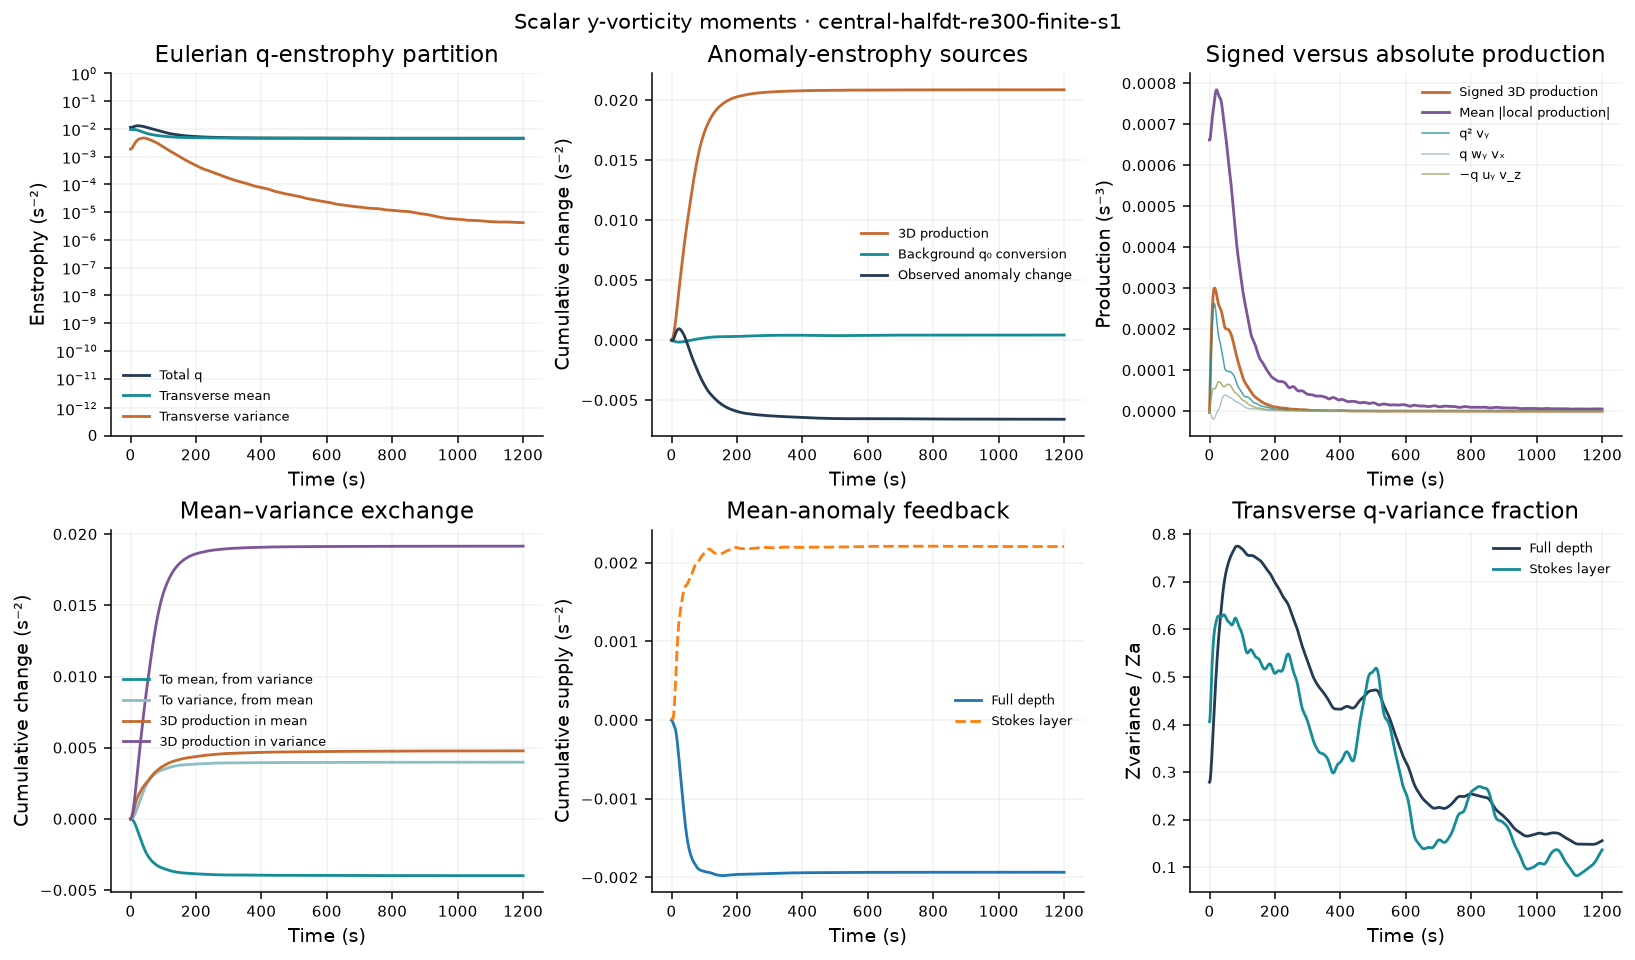

Values plotted in this chart, from the file beside it:
time_s, iteration, Zq, Zmean, Zvariance, Za, Zmean_anomaly, Pq_stretch, Pq_tilt_wy_vx, Pq_tilt_minus_uy_vz, Pq_T, Pq_T_abs, Pq_stretch_abs, Pq_tilt_wy_vx_abs, Pq_tilt_minus_uy_vz_abs, Pa_stretch, Pa_tilt_wy_vx, Pa_tilt_minus_uy_vz, Pa_T, Pa_T_abs, Pa_stretch_abs, Pa_tilt_wy_vx_abs, Pa_tilt_minus_uy_vz_abs, Pa_background
0, 0, 0.01123, 0.009383, 0.001844, 0.006616, 0.004771, -3.718055133e-06, 1.009701837e-07, 5.387014989e-07, -3.078383451e-06, 0.0006618, 0.0006125, 0.0001171, 0.0001037, -3.806846687e-06, -6.178710327e-07, 8.864802996e-07, -3.53823742e-06, 0.0004072, 0.0003633, 9.340533451e-05, 8.591026193e-05, -8.516565386e-06
1, 115, 0.01121, 0.009367, 0.001841, 0.006581, 0.00474, 2.833594852e-05, -1.52724128e-06, 7.028498429e-06, 3.383720567e-05, 0.0006617, 0.0006134, 0.000116, 0.0001099, 2.018633732e-05, -1.44500877e-06, 1.830123923e-06, 2.057145247e-05, 0.0004082, 0.0003647, 9.267275315e-05, 8.65876733e-05, -9.181059726e-06
2, 215, 0.01122, 0.009357, 0.001862, 0.006568, 0.004706, 5.934575804e-05, -3.210299763e-06, 1.30983411e-05, 6.923379938e-05, 0.0006653, 0.0006176, 0.0001154, 0.0001208, 4.365386651e-05, -2.201115967e-06, 2.730828045e-06, 4.418357859e-05, 0.0004134, 0.0003704, 9.266956891e-05, 8.935575447e-05, -9.80857695e-06
3, 316, 0.01126, 0.009354, 0.001905, 0.006574, 0.004669, 8.892542264e-05, -5.005310525e-06, 1.90658106e-05, 0.000103, 0.0006716, 0.0006239, 0.0001156, 0.0001328, 6.639002449e-05, -2.90059296e-06, 3.81956483e-06, 6.730899636e-05, 0.0004209, 0.0003783, 9.347991815e-05, 9.314733636e-05, -1.034341945e-05
4, 417, 0.01132, 0.009356, 0.001967, 0.006597, 0.00463, 0.0001167, -6.934974416e-06, 2.508516496e-05, 0.0001349, 0.0006794, 0.0006316, 0.0001166, 0.0001446, 8.814348384e-05, -3.543074321e-06, 5.25631536e-06, 8.985672488e-05, 0.0004294, 0.000387, 9.508954013e-05, 9.743325911e-05, -1.074359857e-05
5, 518, 0.01141, 0.009364, 0.002045, 0.006637, 0.004591, 0.0001424, -8.9840183e-06, 3.112944879e-05, 0.0001646, 0.000688, 0.0006401, 0.0001187, 0.0001554, 0.0001087, -4.114180692e-06, 7.105759456e-06, 0.0001116, 0.0004383, 0.000396, 9.742362063e-05, 0.0001019, -1.098270682e-05
6, 619, 0.01151, 0.009377, 0.002137, 0.00669, 0.004553, 0.0001659, -1.110086948e-05, 3.701059657e-05, 0.0001918, 0.0006968, 0.0006489, 0.0001219, 0.000165, 0.0001277, -4.588314299e-06, 9.331068271e-06, 0.0001324, 0.0004473, 0.000405, 0.0001005, 0.0001065, -1.104850107e-05
7, 720, 0.01163, 0.009392, 0.00224, 0.006754, 0.004514, 0.000187, -1.320267174e-05, 4.243722004e-05, 0.0002162, 0.0007052, 0.0006579, 0.0001263, 0.0001731, 0.0001451, -4.930974643e-06, 1.181079152e-05, 0.000152, 0.0004562, 0.0004139, 0.0001042, 0.0001111, -1.09399138e-05
8, 821, 0.01176, 0.009407, 0.002351, 0.006826, 0.004475, 0.0002056, -1.518255941e-05, 4.709846626e-05, 0.0002375, 0.0007129, 0.0006668, 0.000132, 0.0001797, 0.0001607, -5.100047882e-06, 1.43776984e-05, 0.00017, 0.0004647, 0.0004223, 0.0001087, 0.0001157, -1.066410334e-05
9, 922, 0.01189, 0.009421, 0.002469, 0.006904, 0.004435, 0.0002217, -1.691949672e-05, 5.075244663e-05, 0.0002556, 0.0007197, 0.0006757, 0.0001388, 0.000185, 0.0001744, -5.047919503e-06, 1.68705535e-05, 0.0001862, 0.0004726, 0.0004304, 0.0001139, 0.0001203, -1.023429171e-05
10, 1023, 0.01202, 0.00943, 0.002592, 0.006985, 0.004392, 0.0002353, -1.829174388e-05, 5.329328207e-05, 0.0002703, 0.0007261, 0.0006843, 0.0001467, 0.0001892, 0.000186, -4.727239955e-06, 1.918304767e-05, 0.0002005, 0.0004801, 0.0004381, 0.0001198, 0.0001248, -9.668282065e-06
11, 1124, 0.01215, 0.009433, 0.002719, 0.007065, 0.004346, 0.0002462, -1.919343317e-05, 5.477622519e-05, 0.0002817, 0.0007323, 0.0006928, 0.0001553, 0.0001925, 0.0001956, -4.100748706e-06, 2.129316764e-05, 0.0002128, 0.0004872, 0.0004454, 0.0001263, 0.0001292, -8.987196832e-06
12, 1225, 0.01227, 0.009427, 0.002847, 0.007143, 0.004296, 0.0002543, -1.955051542e-05, 5.539475097e-05, 0.0002902, 0.0007387, 0.0007008, 0.0001643, 0.0001955, 0.000203, -3.150853605e-06, 2.326269295e-05, 0.0002232, 0.0004939, 0.0004522, 0.0001331, 0.0001335, -8.21404575e-06
13, 1326, 0.01239, 0.009412, 0.002975, 0.007216, 0.004241, 0.0002597, -1.933038804e-05, 5.542491745e-05, 0.0002958, 0.0007454, 0.0007082, 0.0001735, 0.0001984, 0.0002083, -1.882455982e-06, 2.521176231e-05, 0.0002317, 0.0005005, 0.0004585, 0.0001403, 0.0001379, -7.371968103e-06
14, 1427, 0.01249, 0.009387, 0.003101, 0.007283, 0.004182, 0.0002625, -1.854598719e-05, 5.516519654e-05, 0.0002992, 0.0007524, 0.0007153, 0.0001827, 0.0002017, 0.0002115, -3.205886314e-07, 2.72841666e-05, 0.0002385, 0.0005071, 0.0004646, 0.0001475, 0.0001425, -6.482689276e-06
15, 1528, 0.01258, 0.009352, 0.003225, 0.007344, 0.004118, 0.0002629, -1.72580878e-05, 5.488322774e-05, 0.0003005, 0.0007593, 0.0007214, 0.0001914, 0.0002057, 0.0002127, 1.488941882e-06, 2.96104486e-05, 0.0002438, 0.0005134, 0.0004702, 0.0001547, 0.0001474, -5.565966704e-06
16, 1629, 0.01265, 0.009307, 0.003346, 0.007396, 0.004051, 0.0002611, -1.556881677e-05, 5.481666887e-05, 0.0003004, 0.0007652, 0.000727, 0.0001999, 0.0002103, 0.0002122, 3.477671207e-06, 3.229059113e-05, 0.000248, 0.0005194, 0.0004758, 0.0001618, 0.0001527, -4.640936426e-06
17, 1729, 0.01272, 0.009254, 0.003462, 0.007442, 0.00398, 0.0002575, -1.361100793e-05, 5.515937131e-05, 0.0002991, 0.0007705, 0.0007321, 0.0002074, 0.0002156, 0.0002102, 5.551827448e-06, 3.53731461e-05, 0.0002512, 0.0005253, 0.0004812, 0.0001684, 0.0001584, -3.727591456e-06
18, 1829, 0.01277, 0.009192, 0.003573, 0.00748, 0.003907, 0.0002525, -1.155269172e-05, 5.599723772e-05, 0.000297, 0.0007755, 0.000737, 0.000214, 0.0002211, 0.000207, 7.57762734e-06, 3.880426999e-05, 0.0002534, 0.0005311, 0.0004867, 0.0001745, 0.0001644, -2.846141169e-06
19, 1929, 0.0128, 0.009123, 0.00368, 0.007512, 0.003831, 0.0002463, -9.499581703e-06, 5.737312918e-05, 0.0002941, 0.0007796, 0.0007419, 0.00022, 0.0002266, 0.0002028, 9.473357506e-06, 4.245474152e-05, 0.0002547, 0.0005365, 0.0004922, 0.0001802, 0.0001704, -2.016705428e-06
20, 2029, 0.01283, 0.009048, 0.003782, 0.007536, 0.003754, 0.0002391, -7.515638562e-06, 5.922120854e-05, 0.0002908, 0.0007825, 0.0007463, 0.0002249, 0.000232, 0.0001978, 1.119148462e-05, 4.613748623e-05, 0.0002551, 0.0005413, 0.0004977, 0.0001852, 0.0001764, -1.257088899e-06
21, 2129, 0.01285, 0.008969, 0.003877, 0.007553, 0.003676, 0.0002314, -5.693693918e-06, 6.139937902e-05, 0.0002871, 0.000784, 0.0007502, 0.0002289, 0.0002371, 0.0001922, 1.267032378e-05, 4.963152121e-05, 0.0002545, 0.0005454, 0.000503, 0.0001894, 0.0001822, -5.7899443e-07
22, 2229, 0.01285, 0.008885, 0.003967, 0.007564, 0.003597, 0.0002232, -4.035560772e-06, 6.369116346e-05, 0.0002828, 0.0007844, 0.000753, 0.0002322, 0.0002419, 0.0001863, 1.394306783e-05, 5.271105862e-05, 0.000253, 0.0005488, 0.0005075, 0.0001931, 0.0001876, 1.265919672e-08
23, 2329, 0.01285, 0.0088, 0.00405, 0.007567, 0.003518, 0.000215, -2.500467461e-06, 6.587337616e-05, 0.0002784, 0.0007831, 0.0007545, 0.0002347, 0.0002461, 0.0001803, 1.508832439e-05, 5.520524151e-05, 0.0002506, 0.000551, 0.0005111, 0.0001963, 0.0001924, 5.206442692e-07
24, 2429, 0.01284, 0.008712, 0.004126, 0.007564, 0.003438, 0.0002071, -1.11041354e-06, 6.783348171e-05, 0.0002739, 0.0007809, 0.0007549, 0.0002365, 0.0002502, 0.0001746, 1.613100704e-05, 5.705936653e-05, 0.0002478, 0.0005521, 0.0005136, 0.0001988, 0.0001968, 9.525943901e-07
25, 2529, 0.01282, 0.008625, 0.004194, 0.007553, 0.003359, 0.0001999, 1.868669458e-07, 6.949998485e-05, 0.0002696, 0.0007779, 0.0007536, 0.000238, 0.0002537, 0.0001693, 1.715663046e-05, 5.830207903e-05, 0.0002447, 0.0005523, 0.000515, 0.000201, 0.0002007, 1.317974897e-06
26, 2629, 0.01279, 0.008537, 0.004256, 0.007536, 0.00328, 0.0001935, 1.495220104e-06, 7.07686643e-05, 0.0002657, 0.0007756, 0.0007523, 0.0002393, 0.0002566, 0.0001645, 1.828873165e-05, 5.898332429e-05, 0.0002418, 0.0005524, 0.000516, 0.000203, 0.0002038, 1.629082631e-06
27, 2729, 0.01276, 0.00845, 0.004312, 0.007513, 0.003201, 0.000188, 2.843561839e-06, 7.159184941e-05, 0.0002625, 0.0007732, 0.0007507, 0.0002406, 0.0002591, 0.0001605, 1.957546063e-05, 5.918852645e-05, 0.0002393, 0.0005521, 0.0005163, 0.0002049, 0.0002063, 1.90147417e-06
28, 2829, 0.01273, 0.008365, 0.004362, 0.007486, 0.003124, 0.0001835, 4.27715567e-06, 7.202238114e-05, 0.0002598, 0.0007708, 0.0007483, 0.0002417, 0.0002607, 0.000157, 2.105956495e-05, 5.905057008e-05, 0.0002371, 0.0005514, 0.0005158, 0.0002065, 0.0002083, 2.150481065e-06
29, 2929, 0.01269, 0.008281, 0.004406, 0.007454, 0.003048, 0.0001796, 5.904166874e-06, 7.213947494e-05, 0.0002576, 0.0007686, 0.0007451, 0.0002427, 0.0002619, 0.0001539, 2.280892284e-05, 5.87199388e-05, 0.0002354, 0.0005506, 0.0005143, 0.0002077, 0.0002099, 2.388073571e-06
30, 3029, 0.01265, 0.0082, 0.004446, 0.007419, 0.002973, 0.0001761, 7.82724589e-06, 7.197571096e-05, 0.0002559, 0.0007669, 0.0007414, 0.0002433, 0.0002625, 0.0001509, 2.487196296e-05, 5.829402523e-05, 0.0002341, 0.0005498, 0.000512, 0.0002085, 0.0002112, 2.622839663e-06
31, 3129, 0.0126, 0.00812, 0.004482, 0.007382, 0.0029, 0.0001727, 1.008352316e-05, 7.155512113e-05, 0.0002544, 0.0007654, 0.0007379, 0.0002435, 0.0002628, 0.000148, 2.72402752e-05, 5.782888047e-05, 0.000233, 0.0005489, 0.0005092, 0.0002089, 0.0002121, 2.860856688e-06
32, 3229, 0.01256, 0.008042, 0.004514, 0.007341, 0.002827, 0.0001692, 1.26450355e-05, 7.093573249e-05, 0.0002528, 0.0007639, 0.0007338, 0.0002433, 0.0002628, 0.0001447, 2.984216584e-05, 5.737606755e-05, 0.000232, 0.0005478, 0.0005059, 0.000209, 0.0002129, 3.105475645e-06
33, 3330, 0.01251, 0.007965, 0.004542, 0.007299, 0.002756, 0.0001655, 1.545733655e-05, 7.015488967e-05, 0.0002512, 0.000763, 0.0007299, 0.0002426, 0.0002627, 0.0001413, 3.258462085e-05, 5.695152282e-05, 0.0002308, 0.0005469, 0.0005024, 0.0002087, 0.0002137, 3.355668724e-06
34, 3431, 0.01246, 0.007888, 0.004567, 0.007253, 0.002686, 0.0001616, 1.841786123e-05, 6.924846598e-05, 0.0002493, 0.0007613, 0.0007254, 0.0002418, 0.0002629, 0.0001376, 3.534335025e-05, 5.657908127e-05, 0.0002295, 0.0005454, 0.0004985, 0.0002082, 0.0002145, 3.608482731e-06
35, 3532, 0.0124, 0.007813, 0.004589, 0.007206, 0.002616, 0.0001575, 2.139768538e-05, 6.822733013e-05, 0.0002472, 0.0007587, 0.0007202, 0.0002406, 0.0002628, 0.0001338, 3.798794715e-05, 5.626076928e-05, 0.000228, 0.0005434, 0.0004944, 0.0002073, 0.0002152, 3.860408551e-06
36, 3633, 0.01235, 0.007737, 0.004608, 0.007156, 0.002547, 0.0001533, 2.428970457e-05, 6.70819657e-05, 0.0002447, 0.0007551, 0.0007145, 0.0002393, 0.0002626, 0.0001299, 4.042885466e-05, 5.594752196e-05, 0.0002263, 0.0005408, 0.0004901, 0.0002064, 0.0002157, 4.106699977e-06
37, 3734, 0.01229, 0.007661, 0.004624, 0.007103, 0.002479, 0.000149, 2.699142964e-05, 6.582828251e-05, 0.0002418, 0.0007506, 0.0007084, 0.000238, 0.0002623, 0.0001259, 4.258553351e-05, 5.558542721e-05, 0.0002241, 0.0005375, 0.0004856, 0.0002054, 0.0002161, 4.34225555e-06
38, 3835, 0.01222, 0.007586, 0.004637, 0.007049, 0.002411, 0.0001445, 2.94497288e-05, 6.450460514e-05, 0.0002385, 0.0007452, 0.0007019, 0.0002368, 0.0002617, 0.000122, 4.442660821e-05, 5.51328353e-05, 0.0002215, 0.0005338, 0.0004812, 0.0002045, 0.0002162, 4.561899276e-06
39, 3936, 0.01216, 0.00751, 0.004647, 0.006991, 0.002344, 0.0001398, 3.163665691e-05, 6.320346284e-05, 0.0002347, 0.0007393, 0.0006947, 0.0002356, 0.0002609, 0.0001179, 4.594677054e-05, 5.45948353e-05, 0.0002185, 0.00053, 0.0004767, 0.0002039, 0.000216, 4.760567947e-06
40, 4037, 0.01209, 0.007435, 0.004652, 0.006931, 0.002279, 0.000135, 3.353108819e-05, 6.203281525e-05, 0.0002305, 0.0007328, 0.0006869, 0.0002341, 0.00026, 0.0001139, 4.714506288e-05, 5.399565158e-05, 0.000215, 0.000526, 0.0004719, 0.0002029, 0.0002156, 4.9346208e-06
41, 4138, 0.01201, 0.007361, 0.004652, 0.006867, 0.002215, 0.0001299, 3.51331098e-05, 6.105092093e-05, 0.0002261, 0.0007259, 0.0006787, 0.0002323, 0.0002589, 0.0001099, 4.803879653e-05, 5.334168854e-05, 0.0002112, 0.0005216, 0.0004668, 0.0002016, 0.000215, 5.082581974e-06
42, 4239, 0.01193, 0.007288, 0.004646, 0.0068, 0.002154, 0.0001248, 3.647193708e-05, 6.030976578e-05, 0.0002216, 0.0007186, 0.0006702, 0.0002304, 0.0002576, 0.0001059, 4.867257527e-05, 5.266813264e-05, 0.0002073, 0.000517, 0.0004616, 0.0002003, 0.0002141, 5.205226436e-06
43, 4340, 0.01185, 0.007218, 0.004636, 0.00673, 0.002094, 0.0001198, 3.756526887e-05, 5.987813193e-05, 0.0002173, 0.0007114, 0.0006617, 0.0002282, 0.000256, 0.0001022, 4.90776291e-05, 5.20430643e-05, 0.0002034, 0.0005123, 0.0004563, 0.0001987, 0.000213, 5.305266291e-06
44, 4441, 0.01177, 0.007149, 0.00462, 0.006657, 0.002037, 0.0001151, 3.840365555e-05, 5.977489243e-05, 0.0002133, 0.0007046, 0.0006536, 0.0002258, 0.0002543, 9.893735525e-05, 4.925490766e-05, 5.15013082e-05, 0.0001997, 0.0005078, 0.000451, 0.0001968, 0.0002118, 5.385940101e-06
45, 4542, 0.01168, 0.007082, 0.004599, 0.006582, 0.001983, 0.0001109, 3.899831537e-05, 5.994474505e-05, 0.0002099, 0.0006985, 0.0006459, 0.0002234, 0.0002529, 9.616371198e-05, 4.922369641e-05, 5.102375816e-05, 0.0001964, 0.0005036, 0.0004458, 0.0001949, 0.0002106, 5.450701819e-06
46, 4643, 0.01159, 0.007018, 0.004574, 0.006504, 0.00193, 0.0001073, 3.936913484e-05, 6.03145593e-05, 0.000207, 0.0006925, 0.0006387, 0.0002209, 0.0002514, 9.399238799e-05, 4.901323932e-05, 5.05841614e-05, 0.0001936, 0.0004992, 0.0004408, 0.0001928, 0.0002094, 5.502989236e-06
47, 4744, 0.0115, 0.006955, 0.004545, 0.006425, 0.001879, 0.0001044, 3.953157578e-05, 6.082596015e-05, 0.0002047, 0.0006866, 0.0006317, 0.0002183, 0.0002499, 9.240783419e-05, 4.864883364e-05, 5.017321744e-05, 0.0001912, 0.0004944, 0.0004355, 0.0001906, 0.0002081, 5.545362249e-06
48, 4845, 0.01141, 0.006895, 0.004513, 0.006344, 0.001831, 0.0001021, 3.951730418e-05, 6.142012686e-05, 0.000203, 0.0006803, 0.0006244, 0.0002154, 0.0002482, 9.136054331e-05, 4.816748788e-05, 4.978654796e-05, 0.0001893, 0.0004892, 0.00043, 0.0001881, 0.0002066, 5.579727247e-06
49, 4946, 0.01131, 0.006837, 0.004478, 0.006261, 0.001784, 0.0001004, 3.936700096e-05, 6.204339758e-05, 0.0002019, 0.0006743, 0.0006173, 0.0002123, 0.0002464, 9.079313087e-05, 4.761282253e-05, 4.94240915e-05, 0.0001878, 0.0004839, 0.0004245, 0.0001855, 0.000205, 5.607729282e-06
50, 5047, 0.01122, 0.006782, 0.00444, 0.006179, 0.001739, 9.937301859e-05, 3.912425963e-05, 6.265660906e-05, 0.0002012, 0.0006685, 0.0006106, 0.0002093, 0.0002445, 9.062795007e-05, 4.703228104e-05, 4.90896691e-05, 0.0001867, 0.0004785, 0.0004188, 0.000183, 0.0002032, 5.630365406e-06
51, 5148, 0.01113, 0.00673, 0.0044, 0.006096, 0.001696, 9.874996306e-05, 3.883001822e-05, 6.323532437e-05, 0.0002008, 0.0006619, 0.0006035, 0.0002061, 0.0002424, 9.074239369e-05, 4.64681566e-05, 4.879176199e-05, 0.000186, 0.0004726, 0.0004128, 0.0001803, 0.0002013, 5.647999218e-06
52, 5249, 0.01104, 0.00668, 0.004359, 0.006014, 0.001655, 9.841995537e-05, 3.85076618e-05, 6.377311566e-05, 0.0002007, 0.0006552, 0.0005963, 0.0002029, 0.0002403, 9.099040459e-05, 4.594030761e-05, 4.854609273e-05, 0.0001855, 0.0004665, 0.0004066, 0.0001776, 0.0001992, 5.660695435e-06
53, 5350, 0.01095, 0.006632, 0.004317, 0.005933, 0.001616, 9.823412865e-05, 3.815759824e-05, 6.427388226e-05, 0.0002007, 0.000648, 0.0005894, 0.0001999, 0.0002379, 9.124446358e-05, 4.544321006e-05, 4.836694237e-05, 0.0001851, 0.0004601, 0.0004004, 0.0001751, 0.000197, 5.668257459e-06
54, 5451, 0.01086, 0.006587, 0.004274, 0.005852, 0.001578, 9.810139853e-05, 3.775878887e-05, 6.473046937e-05, 0.0002006, 0.0006401, 0.0005823, 0.0001969, 0.0002353, 9.143577703e-05, 4.494966926e-05, 4.825064366e-05, 0.0001846, 0.0004535, 0.0003942, 0.0001727, 0.0001946, 5.670374052e-06
55, 5552, 0.01077, 0.006543, 0.004231, 0.005773, 0.001541, 9.798609976e-05, 3.7290411e-05, 6.511748077e-05, 0.0002004, 0.0006319, 0.0005753, 0.0001941, 0.0002327, 9.154791445e-05, 4.4432127e-05, 4.817348533e-05, 0.0001842, 0.0004467, 0.0003881, 0.0001704, 0.0001921, 5.666872222e-06
56, 5653, 0.01069, 0.006501, 0.004188, 0.005694, 0.001506, 9.786482292e-05, 3.675199211e-05, 6.542721501e-05, 0.0002, 0.000624, 0.0005685, 0.0001912, 0.00023, 9.157058575e-05, 4.388245026e-05, 4.813093195e-05, 0.0001836, 0.00044, 0.0003822, 0.0001681, 0.0001895, 5.657796899e-06
57, 5754, 0.01061, 0.006461, 0.004145, 0.005617, 0.001472, 9.770851592e-05, 3.616296284e-05, 6.566605874e-05, 0.0001995, 0.0006161, 0.0005619, 0.0001884, 0.0002274, 9.148055452e-05, 4.331185308e-05, 4.813489327e-05, 0.0001829, 0.0004335, 0.0003764, 0.0001656, 0.0001868, 5.643439322e-06
58, 5855, 0.01052, 0.006423, 0.004101, 0.005541, 0.00144, 9.752980849e-05, 3.555321595e-05, 6.581209079e-05, 0.0001989, 0.0006088, 0.0005554, 0.0001855, 0.0002248, 9.129148014e-05, 4.27413868e-05, 4.817030806e-05, 0.0001822, 0.0004274, 0.0003709, 0.0001631, 0.0001842, 5.624324569e-06
59, 5956, 0.01044, 0.006386, 0.004057, 0.005466, 0.001409, 9.73498345e-05, 3.495048831e-05, 6.583031765e-05, 0.0001981, 0.0006016, 0.0005491, 0.0001826, 0.0002224, 9.1024049e-05, 4.218927733e-05, 4.820940386e-05, 0.0001814, 0.0004214, 0.0003655, 0.0001607, 0.0001816, 5.601083076e-06
... 1,141 more rows
